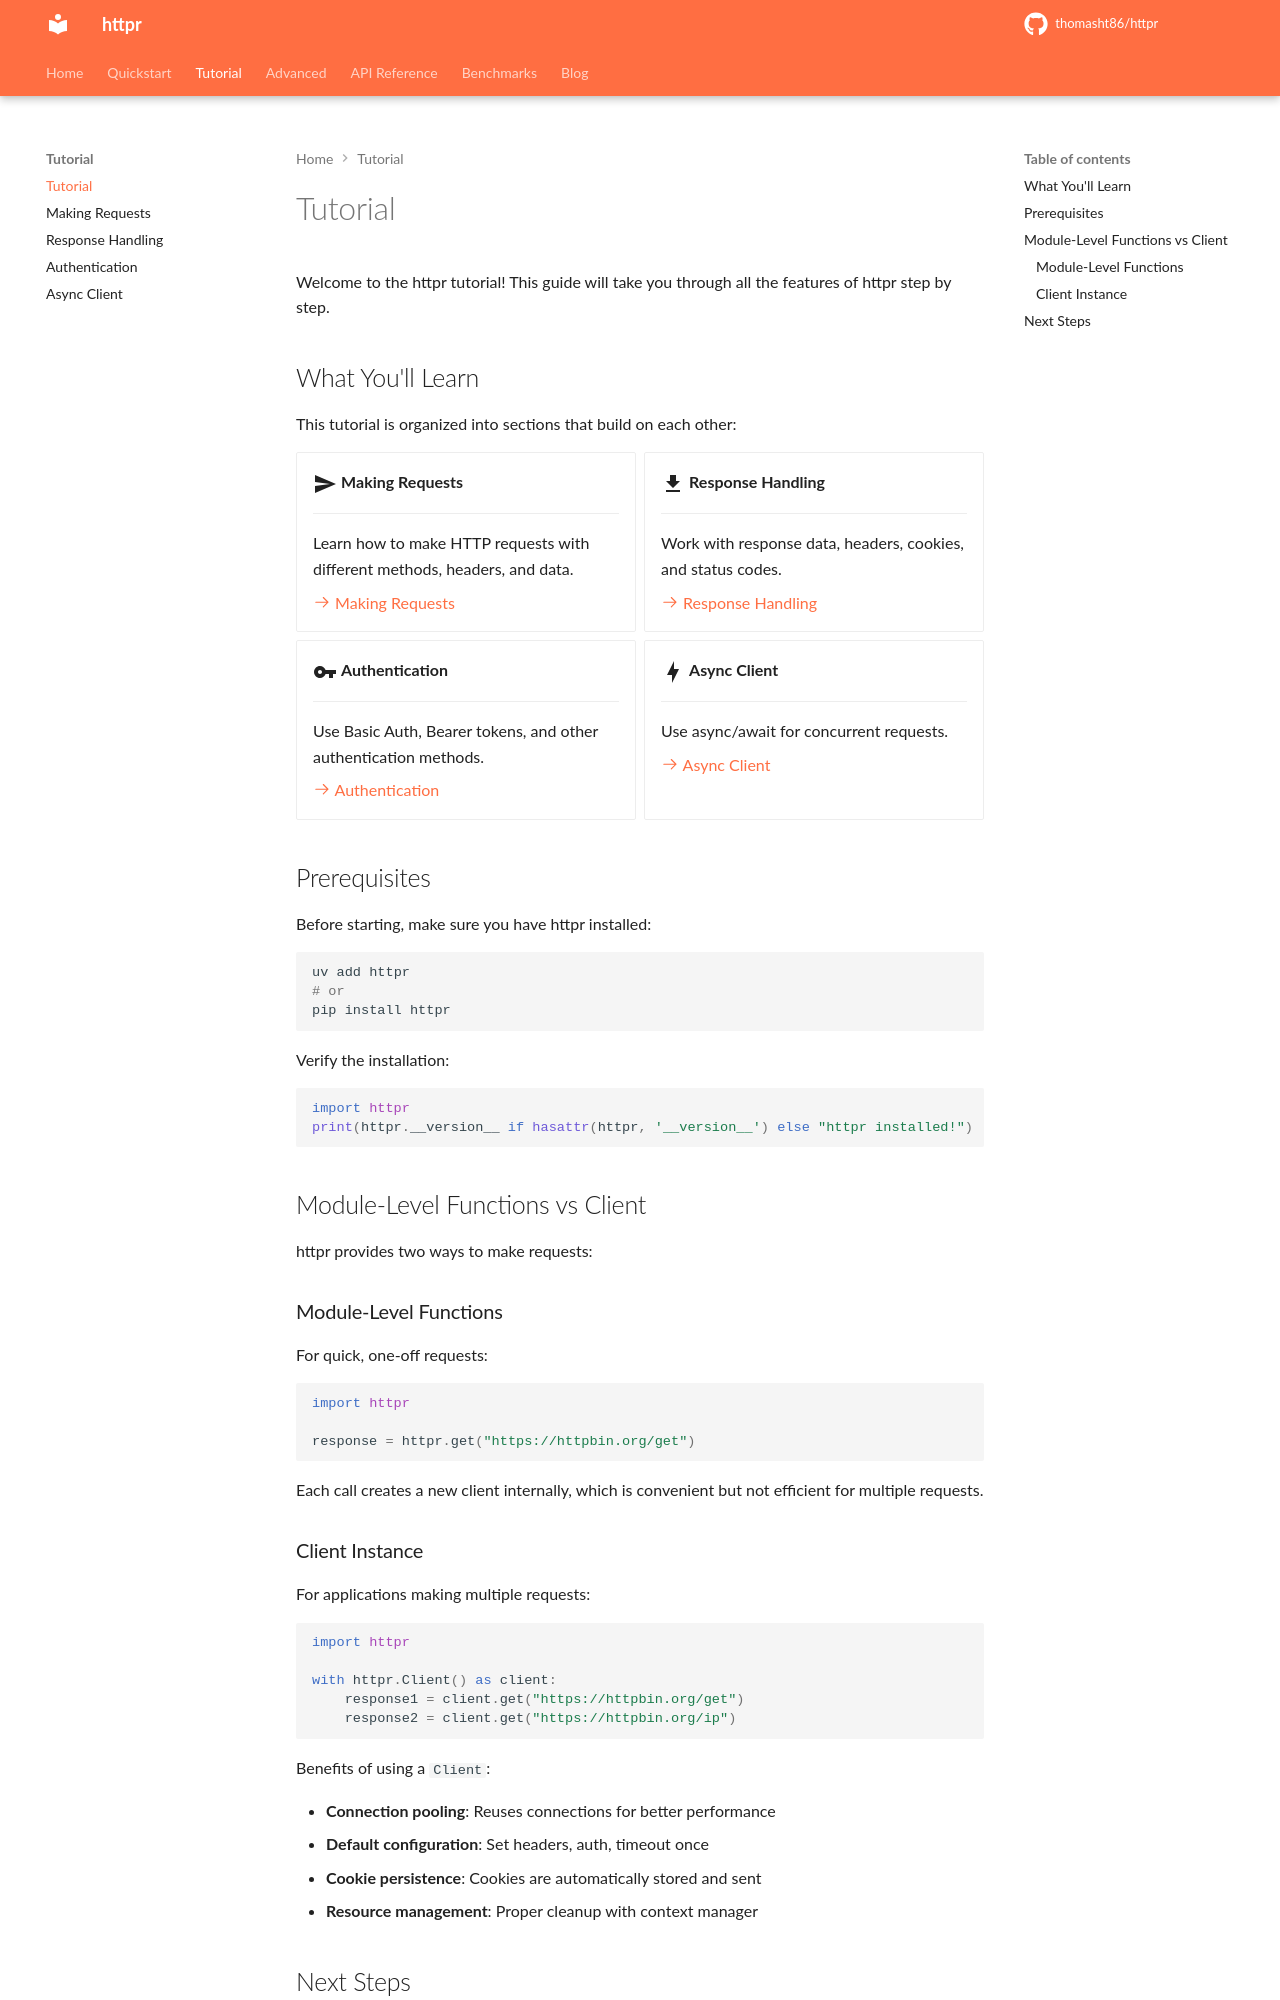

repository: thomasht86/httpr · page: tutorial/index.html · generator: mkdocs

# Tutorial

Welcome to the httpr tutorial! This guide will take you through all the features of httpr step by step.

## What You'll Learn

This tutorial is organized into sections that build on each other:

<div class="grid cards" markdown>

-   :material-send:{ .lg .middle } **Making Requests**

    ---

    Learn how to make HTTP requests with different methods, headers, and data.

    [:octicons-arrow-right-24: Making Requests](making-requests.md)

-   :material-download:{ .lg .middle } **Response Handling**

    ---

    Work with response data, headers, cookies, and status codes.

    [:octicons-arrow-right-24: Response Handling](response-handling.md)

-   :material-key:{ .lg .middle } **Authentication**

    ---

    Use Basic Auth, Bearer tokens, and other authentication methods.

    [:octicons-arrow-right-24: Authentication](authentication.md)

-   :material-lightning-bolt:{ .lg .middle } **Async Client**

    ---

    Use async/await for concurrent requests.

    [:octicons-arrow-right-24: Async Client](async.md)

</div>

## Prerequisites

Before starting, make sure you have httpr installed:

```bash
uv add httpr
# or
pip install httpr
```

Verify the installation:

```python
import httpr
print(httpr.__version__ if hasattr(httpr, '__version__') else "httpr installed!")
```

## Module-Level Functions vs Client

httpr provides two ways to make requests:

### Module-Level Functions

For quick, one-off requests:

```python
import httpr

response = httpr.get("https://httpbin.org/get")
```

Each call creates a new client internally, which is convenient but not efficient for multiple requests.
